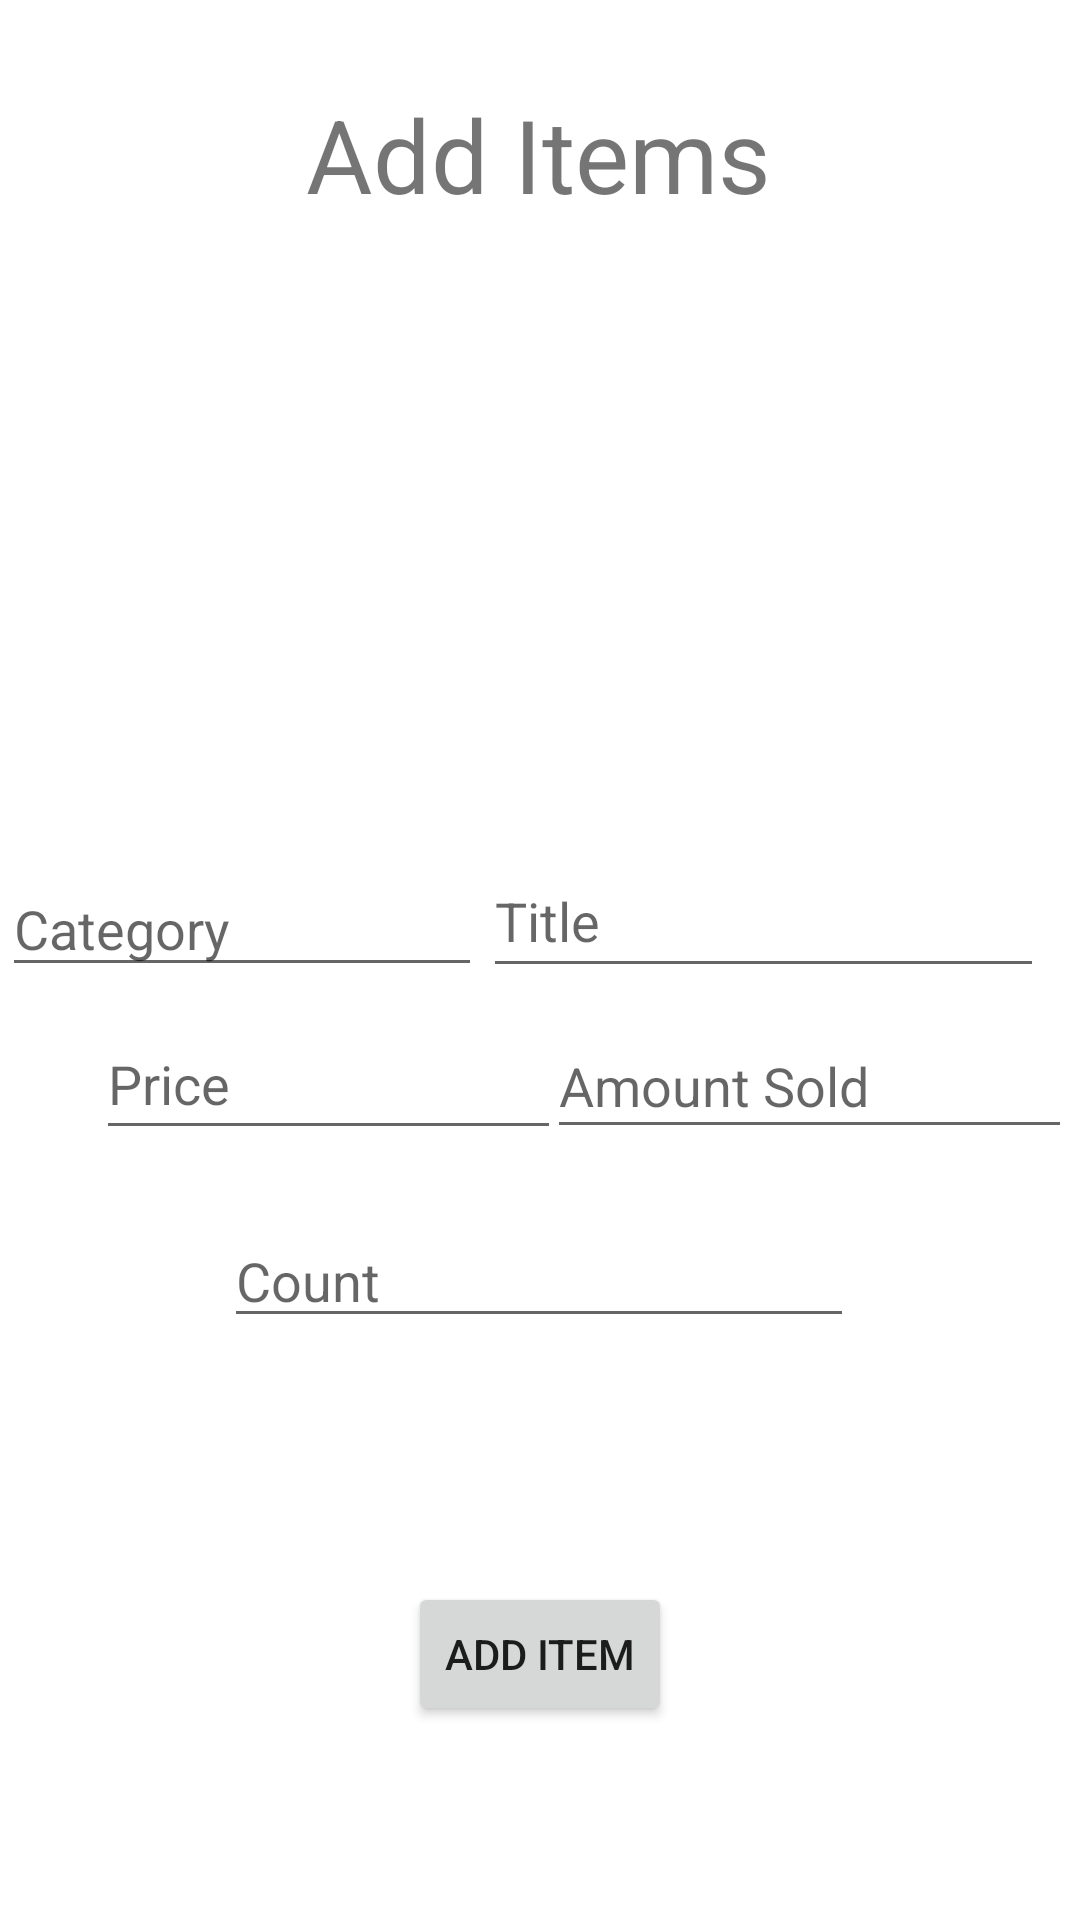

Write the Android layout XML for this screen, with the resource values it uses.
<!-- AndroidManifest.xml: application theme Theme.Cloath_store -->
<!-- res/layout/activity_add_item.xml -->
<?xml version="1.0" encoding="utf-8"?>
<layout xmlns:android="http://schemas.android.com/apk/res/android"
    xmlns:app="http://schemas.android.com/apk/res-auto"
    xmlns:tools="http://schemas.android.com/tools">

    <data>

    </data>

    <androidx.constraintlayout.widget.ConstraintLayout
        android:layout_width="match_parent"
        android:layout_height="match_parent"
        tools:context=".Admin.AddItemActivity">

        <EditText
            android:id="@+id/count2"
            android:layout_width="wrap_content"
            android:layout_height="wrap_content"
            android:ems="10"
            android:hint="Count"
            android:inputType="number"
            app:layout_constraintBottom_toBottomOf="parent"
            app:layout_constraintEnd_toEndOf="parent"
            app:layout_constraintHorizontal_bias="0.497"
            app:layout_constraintStart_toStartOf="parent"
            app:layout_constraintTop_toTopOf="parent"
            app:layout_constraintVertical_bias="0.676" />

        <TextView
            android:id="@+id/items2"
            android:layout_width="wrap_content"
            android:layout_height="wrap_content"
            android:text="Add Items"
            android:textSize="34sp"
            app:layout_constraintBottom_toBottomOf="parent"
            app:layout_constraintEnd_toEndOf="parent"
            app:layout_constraintHorizontal_bias="0.498"
            app:layout_constraintStart_toStartOf="parent"
            app:layout_constraintTop_toTopOf="parent"
            app:layout_constraintVertical_bias="0.048" />

        <ImageView
            android:id="@+id/imageView3"
            android:layout_width="wrap_content"
            android:layout_height="wrap_content"
            app:layout_constraintBottom_toBottomOf="parent"
            app:layout_constraintEnd_toEndOf="parent"
            app:layout_constraintHorizontal_bias="0.498"
            app:layout_constraintStart_toStartOf="parent"
            app:layout_constraintTop_toTopOf="parent"
            app:layout_constraintVertical_bias="0.189"
            tools:srcCompat="@tools:sample/avatars" />

        <EditText
            android:id="@+id/titleadd2"
            android:layout_width="187dp"
            android:layout_height="48dp"
            android:layout_marginEnd="12dp"
            android:ems="10"
            android:hint="Title"
            android:inputType="textPersonName"
            app:layout_constraintBottom_toBottomOf="parent"
            app:layout_constraintEnd_toEndOf="parent"
            app:layout_constraintTop_toTopOf="parent"
            app:layout_constraintVertical_bias="0.475" />

        <Button
            android:id="@+id/additem"
            android:layout_width="wrap_content"
            android:layout_height="wrap_content"
            android:text="Add Item"
            app:layout_constraintBottom_toBottomOf="parent"
            app:layout_constraintEnd_toEndOf="parent"
            app:layout_constraintStart_toStartOf="parent"
            app:layout_constraintTop_toTopOf="parent"
            app:layout_constraintVertical_bias="0.891" />

        <EditText
            android:id="@+id/categ2"
            android:layout_width="160dp"
            android:layout_height="42dp"
            android:ems="10"
            android:hint="Category"
            android:inputType="textPersonName"
            app:layout_constraintBottom_toBottomOf="parent"
            app:layout_constraintEnd_toStartOf="@+id/titleadd2"
            app:layout_constraintHorizontal_bias="0.538"
            app:layout_constraintStart_toStartOf="parent"
            app:layout_constraintTop_toTopOf="parent"
            app:layout_constraintVertical_bias="0.48" />

        <androidx.constraintlayout.widget.Guideline
            android:id="@+id/guideline2"
            android:layout_width="wrap_content"
            android:layout_height="wrap_content"
            android:orientation="vertical"
            app:layout_constraintGuide_begin="20dp" />

        <EditText
            android:id="@+id/price2"
            android:layout_width="155dp"
            android:layout_height="47dp"
            android:layout_marginStart="32dp"
            android:ems="10"
            android:hint="Price"
            android:inputType="numberDecimal"
            app:layout_constraintBottom_toBottomOf="parent"
            app:layout_constraintStart_toStartOf="parent"
            app:layout_constraintTop_toTopOf="parent"
            app:layout_constraintVertical_bias="0.567" />

        <EditText
            android:id="@+id/sold2"
            android:layout_width="175dp"
            android:layout_height="45dp"
            android:layout_marginEnd="8dp"
            android:ems="10"
            android:hint="Amount Sold"
            android:inputType="number"
            app:layout_constraintBottom_toBottomOf="parent"
            app:layout_constraintEnd_toEndOf="parent"
            app:layout_constraintHorizontal_bias="0.488"
            app:layout_constraintStart_toEndOf="@+id/price2"
            app:layout_constraintTop_toTopOf="parent"
            app:layout_constraintVertical_bias="0.568" />

        <androidx.constraintlayout.widget.Guideline
            android:id="@+id/guideline3"
            android:layout_width="wrap_content"
            android:layout_height="wrap_content"
            android:orientation="vertical"
            app:layout_constraintGuide_begin="20dp" />
    </androidx.constraintlayout.widget.ConstraintLayout>
</layout>
<!-- resources referenced by this layout -->
<resources>
  <style name="Theme.Cloath_store" parent="Theme.MaterialComponents.DayNight.DarkActionBar">
          
          <item name="colorPrimary">@color/teal1</item>
          <item name="colorPrimaryVariant">@color/teal1</item>
          <item name="backgroundColor">@color/white</item>
          <item name="colorOnPrimary">@color/white_blue</item>
          <item name="buttonb1">#cbf3f0</item>
          <item name="txtcategory">#ffffff</item>
          <item name="buttonb2">#2ec4b6</item>
  
          
          <item name="colorSecondary">@color/teal_200</item>
          <item name="colorSecondaryVariant">@color/teal_700</item>
          <item name="colorOnSecondary">@color/black</item>
          
          <item name="android:statusBarColor">?attr/colorPrimaryVariant</item>
          
      </style>
  <color name="teal1">#FCD5CE</color>
  <color name="white">#FFFFFFFF</color>
  <color name="white_blue">#FFB5A7</color>
  <color name="teal_200">#FF03DAC5</color>
  <color name="teal_700">#FF018786</color>
  <color name="black">#FF000000</color>
</resources>
